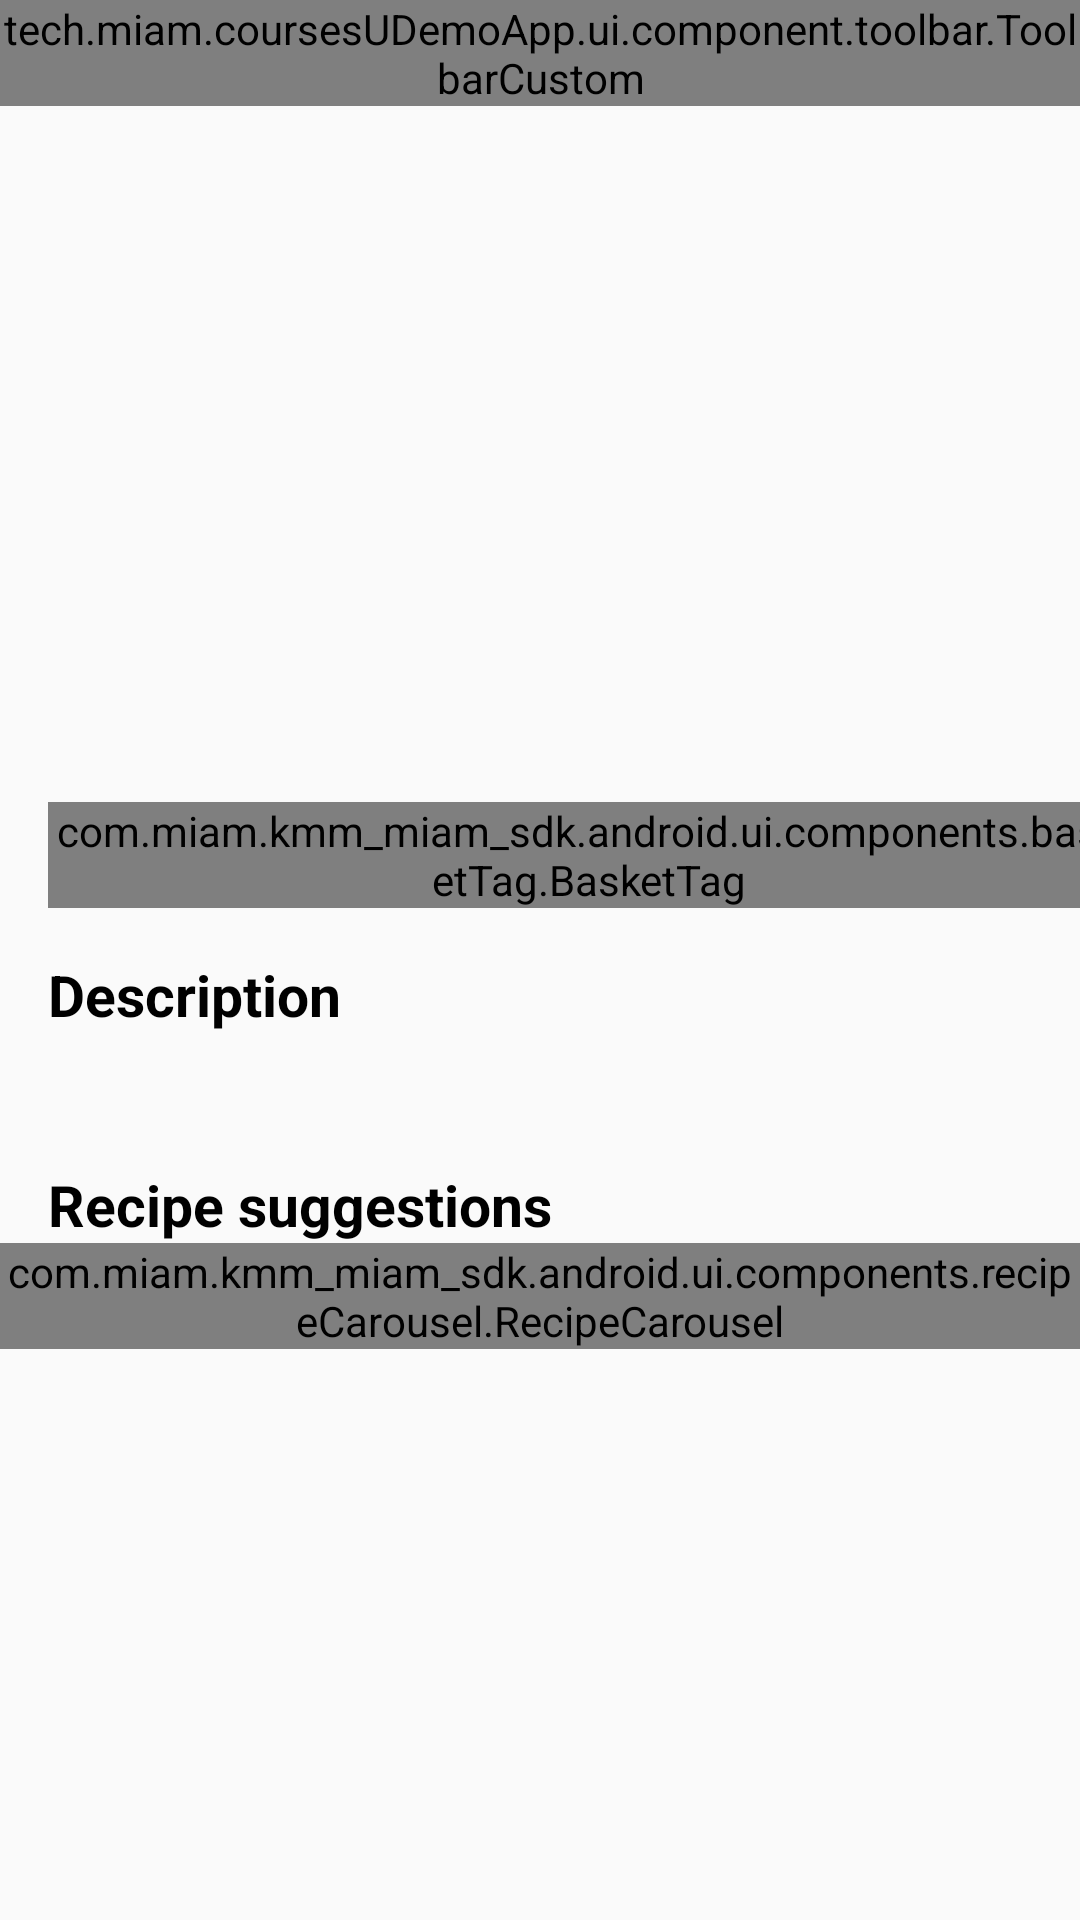

Reconstruct the res/layout file that produces this screen, plus the resources it refers to.
<!-- AndroidManifest.xml: application theme Theme.MiamCoursesUUI -->
<!-- res/layout/activity_product.xml -->
<?xml version="1.0" encoding="utf-8"?>
<androidx.constraintlayout.widget.ConstraintLayout xmlns:android="http://schemas.android.com/apk/res/android"
    xmlns:app="http://schemas.android.com/apk/res-auto"
    xmlns:tools="http://schemas.android.com/tools"
    android:layout_width="match_parent"
    android:layout_height="match_parent">

    <tech.miam.coursesUDemoApp.ui.component.toolbar.ToolbarCustom
        android:id="@+id/toolbar_custom"
        style="@style/ToolbarCustom"
        android:layout_height="wrap_content"
        app:layout_collapseMode="pin"
        app:layout_constraintEnd_toEndOf="parent"
        app:layout_constraintStart_toStartOf="parent"
        app:layout_constraintTop_toTopOf="parent"
        tools:tst_text="Title" />

    <ScrollView
        android:layout_width="match_parent"
        android:layout_height="0dp"
        app:layout_constraintBottom_toBottomOf="parent"
        app:layout_constraintTop_toBottomOf="@+id/toolbar_custom">

        <androidx.constraintlayout.widget.ConstraintLayout
            android:layout_width="match_parent"
            android:layout_height="wrap_content">

            <ImageView
                android:id="@+id/activity_product_iv"
                android:layout_width="0dp"
                android:layout_height="200dp"
                android:layout_marginTop="@dimen/spacing_regular"
                android:adjustViewBounds="true"
                android:contentDescription="@null"
                android:gravity="center"
                android:scaleType="fitCenter"
                app:layout_constraintEnd_toEndOf="parent"
                app:layout_constraintStart_toStartOf="parent"
                app:layout_constraintTop_toTopOf="parent"
                app:layout_constraintWidth_percent="0.50" />

            <com.miam.kmm_miam_sdk.android.ui.components.basketTag.BasketTag
                android:id="@+id/activity_product_tag"
                android:layout_width="wrap_content"
                android:layout_height="wrap_content"
                android:layout_marginStart="@dimen/spacing_regular"
                android:layout_marginTop="@dimen/spacing_regular"
                app:layout_constraintStart_toStartOf="parent"
                app:layout_constraintTop_toBottomOf="@id/activity_product_iv" />

            <TextView
                android:id="@+id/activity_product_description_header_tv"
                style="@style/Typography.Headline3"
                android:layout_width="wrap_content"
                android:layout_height="wrap_content"
                android:layout_marginTop="@dimen/spacing_regular"
                android:maxLines="1"
                android:paddingHorizontal="@dimen/spacing_regular"
                android:text="@string/fragment_product_description_header"
                app:layout_constraintStart_toStartOf="parent"
                app:layout_constraintTop_toBottomOf="@id/activity_product_tag" />

            <TextView
                android:id="@+id/activity_product_description_tv"
                style="@style/Typography.SubHeadline"
                android:layout_width="wrap_content"
                android:layout_height="wrap_content"
                android:layout_marginTop="@dimen/spacing_small"
                android:maxLines="3"
                android:paddingHorizontal="@dimen/spacing_regular"
                app:layout_constraintStart_toStartOf="parent"
                app:layout_constraintTop_toBottomOf="@id/activity_product_description_header_tv"
                tools:text="Description du produit" />

            <TextView
                android:id="@+id/activity_recipe_suggestions_header_tv"
                style="@style/Typography.Headline3"
                android:layout_width="wrap_content"
                android:layout_height="wrap_content"
                android:layout_marginTop="@dimen/spacing_regular"
                android:maxLines="1"
                android:paddingHorizontal="@dimen/spacing_regular"
                android:text="@string/fragment_product_recipe_suggestions_header"
                app:layout_constraintStart_toStartOf="parent"
                app:layout_constraintTop_toBottomOf="@id/activity_product_description_tv" />

            <com.miam.kmm_miam_sdk.android.ui.components.recipeCarousel.RecipeCarousel
                android:id="@+id/activity_product_recipe_carousel"
                android:layout_width="match_parent"
                android:layout_height="wrap_content"
                app:layout_constraintEnd_toEndOf="parent"
                app:layout_constraintStart_toStartOf="parent"
                app:layout_constraintTop_toBottomOf="@id/activity_recipe_suggestions_header_tv" />

        </androidx.constraintlayout.widget.ConstraintLayout>

    </ScrollView>

</androidx.constraintlayout.widget.ConstraintLayout>
<!-- resources referenced by this layout -->
<resources>
  <dimen name="spacing_regular">16dp</dimen>
  <dimen name="spacing_small">8dp</dimen>
  <string name="fragment_product_description_header">Description</string>
  <string name="fragment_product_recipe_suggestions_header">Recipe suggestions</string>
  <style name="ToolbarCustom">
          <item name="android:layout_width">match_parent</item>
          <item name="android:layout_height">@dimen/toolbar_custom_text_min_height</item>
          <item name="android:background">@color/primary</item>
          <item name="tst_duration">175</item>
          <item name="tst_text_color">@color/foreground_primary_inverse</item>
      </style>
  <style name="Typography.Headline3">
          <item name="android:textSize">19sp</item>
          <item name="android:textStyle">bold</item>
      </style>
  <style name="Typography.SubHeadline">
          <item name="android:ellipsize">end</item>
          <item name="android:textSize">15sp</item>
          <item name="android:fontFamily">@string/font_light</item>
          <item name="android:textStyle">normal</item>
      </style>
  <style name="Theme.MiamCoursesUUI" parent="android:Theme.Material.Light.NoActionBar" />
  <dimen name="toolbar_custom_text_min_height">48dp</dimen>
  <color name="primary">#037E92</color>
  <color name="foreground_primary_inverse">#ffffff</color>
  <string name="font_light" translatable="false">sans-serif-light</string>
</resources>
